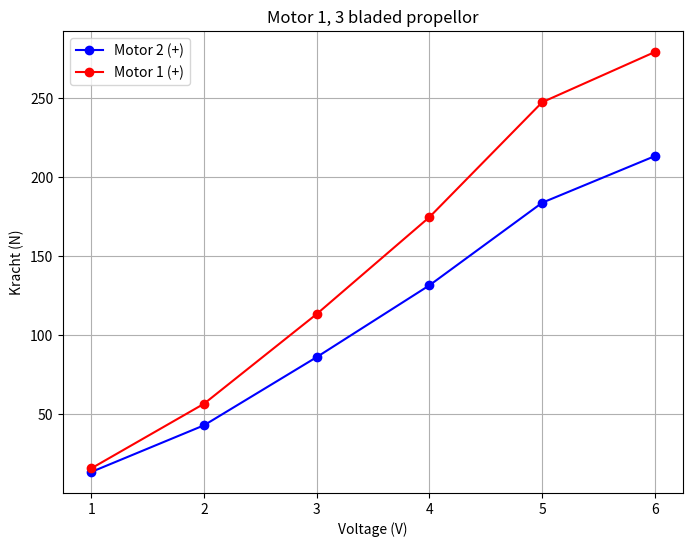

Write Python code to recreate this figure.
import numpy as np
import matplotlib.pyplot as plt

# Data voor propellor 3 bladed in het positieve scenario
voltage_1_pos = np.array([1, 2, 3, 4, 5, 6])
meting_1_pos = np.array([15.88, 56.71, 113.41, 174.65, 247.24, 278.99])

# Data voor propellor 3 bladed in het positieve scenario
voltage_2_pos = np.array([1, 2, 3, 4, 5, 6])
meting_2_pos = np.array([13.61, 43.09, 86.19, 131.56, 183.73, 213.21])

# Maak de plots
plt.figure(figsize=(8, 6))

plt.plot(voltage_2_pos, meting_2_pos, color='blue',marker = 'o', label='Motor 2 (+)')
plt.plot(voltage_1_pos, meting_1_pos, color='red',marker = 'o', label='Motor 1 (+)')


plt.xlabel('Voltage (V)')
plt.ylabel('Kracht (N)')
plt.title('Motor 1, 3 bladed propellor')
plt.legend()

plt.grid(True)
